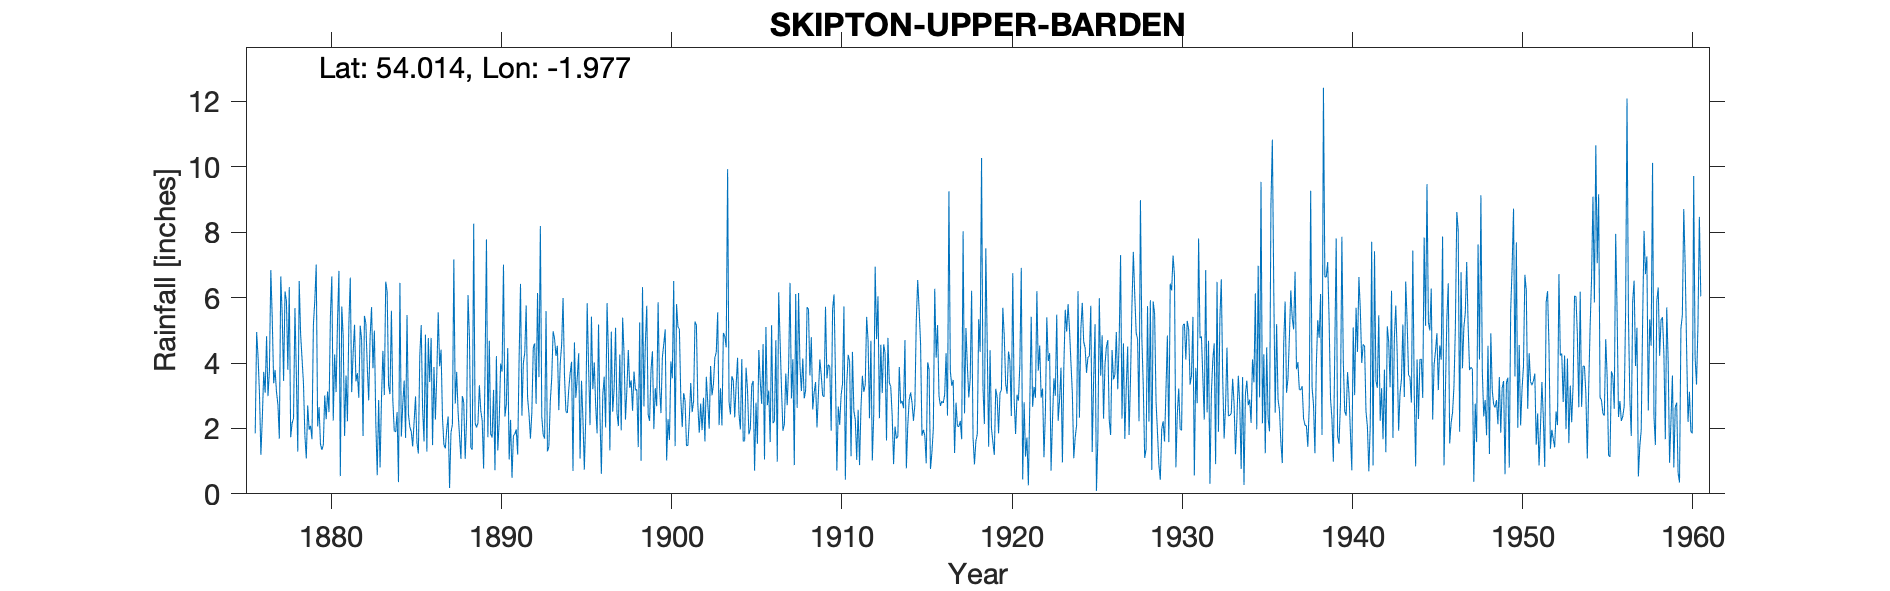

The table this chart was drawn from, first rows:
SKIPTON UPPER BARDEN RES., , , , , , , , , , , , , , , , , , , , , , , 
Grid ref, SE016576, Long, -1.977, Lat, 54.01, Elevation, 1250, ft, , , , , , , , , , , , , , , 
Station no, , , , , , , , , , , , , , , , , , , , , , , 
, 1870, 1871, 1872, 1873, 1874, 1875, 1876, 1877, 1878, 1879, 1880, 1881, 1882, 1883, 1884, 1885, 1886, 1887, 1888, 1889, 1890, 1891, 1892
January, , , , , , , 1.85, 5.36, 6.32, 1.08, 1.49, 0.54, 3.69, 4.99, 5.6, 2.43, 4.87, 2.33, 1.77, 2.03, 3.18, 2.26, 2.93
February, , , , , , , 4.95, 3.38, 1.73, 2.7, 3.01, 5.73, 2.94, 2.18, 2.86, 2.05, 1.29, 1.51, 1.07, 2.16, 0.72, 0.49, 2.44
March, , , , , , , 4.19, 3.79, 2.16, 1.96, 2.28, 4.83, 5.14, 0.57, 1.93, 1.9, 4.76, 1.39, 2.99, 3.32, 4.21, 1.78, 1.69
April, , , , , , , 3.06, 3.11, 2.31, 2.08, 3.13, 1.77, 4.72, 2.87, 1.89, 1.45, 3.42, 1.97, 2.79, 2.54, 1.33, 1.83, 2.49
May, , , , , , , 1.19, 2.73, 5.68, 1.67, 2.5, 3.62, 1.77, 0.81, 2.5, 2.2, 4.77, 2.37, 1.07, 2.24, 2.24, 1.97, 4.47
June, , , , , , , 2.32, 1.69, 3.63, 5.17, 5.45, 2.22, 5.44, 2.9, 0.36, 2.98, 1.49, 0.18, 2.28, 0.77, 3.98, 1.2, 4.6
July, , , , , , , 3.73, 6.65, 1.29, 5.91, 6.65, 5.18, 5.21, 4.37, 6.45, 1.57, 3.88, 1.88, 6.08, 3.74, 3.74, 4.09, 2.75
August, , , , , , , 3.09, 5.51, 6.51, 7.01, 2.24, 6.61, 3.87, 3.02, 1.75, 1.23, 2.27, 2.12, 4.78, 7.78, 7.01, 6.42, 6.14
September, , , , , , , 4.82, 3.45, 4.88, 2.06, 4.26, 3.11, 2.86, 6.49, 2.73, 4.22, 3.66, 7.17, 1.41, 1.73, 2.36, 2.39, 3.57
October, , , , , , , 2.99, 6.19, 4.13, 2.65, 3.11, 4.28, 4.83, 6.18, 3.46, 5.16, 5.55, 2.76, 1.35, 4.68, 2.73, 4, 8.19
November, , , , , , , 3.76, 5.89, 3.39, 1.52, 5.28, 5.17, 5.71, 3.32, 1.71, 2.58, 3.9, 3.73, 8.26, 1.83, 4.46, 4.31, 2.35
December, , , , , , , 6.84, 3.79, 1.79, 1.35, 6.82, 3.44, 3.84, 3.05, 5.47, 1.6, 4.41, 2.5, 2.17, 1.72, 1.05, 5.76, 1.81
Total, , , , , , , 42.79, 51.54, 43.82, 35.16, 46.22, 46.5, 50.02, 40.75, 36.71, 29.37, 44.27, 29.91, 36.02, 34.54, 37.01, 36.5, 43.43
1923 April gauge moved 100yds away to so…, , , , , , , , , , , , , , , , , , , , , , , 
